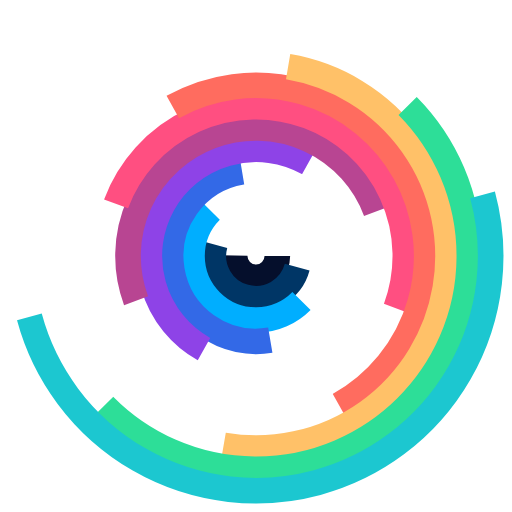
t = 0.00 s
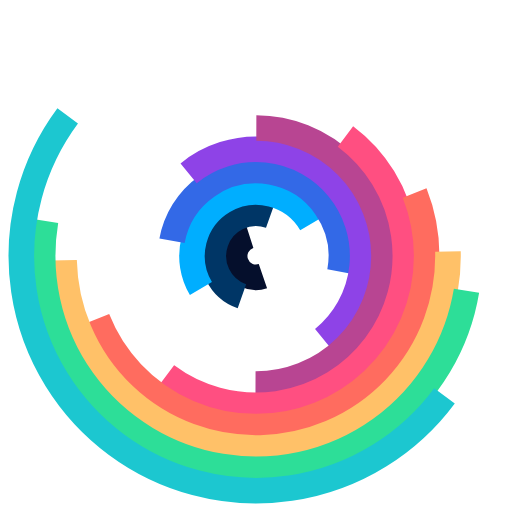
t = 0.25 s
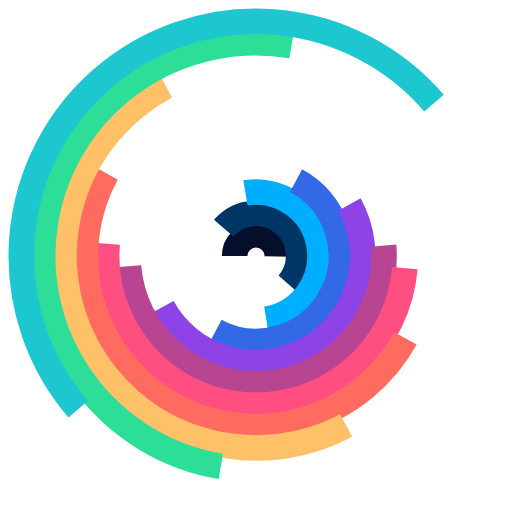
t = 0.50 s
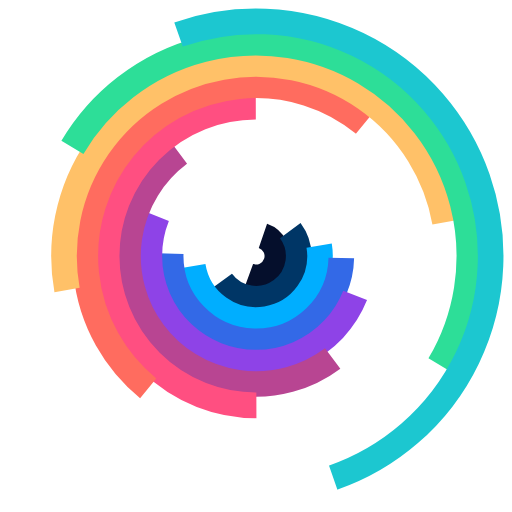
t = 0.75 s

The animated SVG that drew these frames (rendered in a browser with its animation timeline set to each time). Animation: 11 SMIL elements (animateTransform=11); one cycle of 1.00 s, repeats indefinitely.

<svg class="lds-curve-bars" width="200px"  height="200px"  xmlns="http://www.w3.org/2000/svg" xmlns:xlink="http://www.w3.org/1999/xlink" viewBox="0 0 100 100" preserveAspectRatio="xMidYMid" style="background: none;"><g transform="translate(50,50)"><circle cx="0" cy="0" r="4.166666666666667" fill="none" stroke="#050f2c" stroke-width="5" stroke-dasharray="13.089969389957473 13.089969389957473" transform="rotate(254.454)">
<animateTransform attributeName="transform" type="rotate" values="0 0 0;360 0 0" times="0;1" dur="1s" calcMode="spline" keySplines="0.2 0 0.8 1" begin="0" repeatCount="indefinite"></animateTransform>
</circle><circle cx="0" cy="0" r="8.333333333333334" fill="none" stroke="#003666" stroke-width="5" stroke-dasharray="26.179938779914945 26.179938779914945" transform="rotate(292.189)">
<animateTransform attributeName="transform" type="rotate" values="0 0 0;360 0 0" times="0;1" dur="1s" calcMode="spline" keySplines="0.2 0 0.8 1" begin="-0.09090909090909091" repeatCount="indefinite"></animateTransform>
</circle><circle cx="0" cy="0" r="12.5" fill="none" stroke="#00aeff" stroke-width="5" stroke-dasharray="39.269908169872416 39.269908169872416" transform="rotate(326.083)">
<animateTransform attributeName="transform" type="rotate" values="0 0 0;360 0 0" times="0;1" dur="1s" calcMode="spline" keySplines="0.2 0 0.8 1" begin="-0.18181818181818182" repeatCount="indefinite"></animateTransform>
</circle><circle cx="0" cy="0" r="16.666666666666668" fill="none" stroke="#3369e7" stroke-width="5" stroke-dasharray="52.35987755982989 52.35987755982989" transform="rotate(352.458)">
<animateTransform attributeName="transform" type="rotate" values="0 0 0;360 0 0" times="0;1" dur="1s" calcMode="spline" keySplines="0.2 0 0.8 1" begin="-0.2727272727272727" repeatCount="indefinite"></animateTransform>
</circle><circle cx="0" cy="0" r="20.833333333333332" fill="none" stroke="#8e43e7" stroke-width="5" stroke-dasharray="65.44984694978736 65.44984694978736" transform="rotate(2.47505)">
<animateTransform attributeName="transform" type="rotate" values="0 0 0;360 0 0" times="0;1" dur="1s" calcMode="spline" keySplines="0.2 0 0.8 1" begin="-0.36363636363636365" repeatCount="indefinite"></animateTransform>
</circle><circle cx="0" cy="0" r="25" fill="none" stroke="#b84592" stroke-width="5" stroke-dasharray="78.53981633974483 78.53981633974483" transform="rotate(24.8085)">
<animateTransform attributeName="transform" type="rotate" values="0 0 0;360 0 0" times="0;1" dur="1s" calcMode="spline" keySplines="0.2 0 0.8 1" begin="-0.45454545454545453" repeatCount="indefinite"></animateTransform>
</circle><circle cx="0" cy="0" r="29.166666666666668" fill="none" stroke="#ff4f81" stroke-width="5" stroke-dasharray="91.6297857297023 91.6297857297023" transform="rotate(56.9893)">
<animateTransform attributeName="transform" type="rotate" values="0 0 0;360 0 0" times="0;1" dur="1s" calcMode="spline" keySplines="0.2 0 0.8 1" begin="-0.5454545454545454" repeatCount="indefinite"></animateTransform>
</circle><circle cx="0" cy="0" r="33.333333333333336" fill="none" stroke="#ff6c5f" stroke-width="5" stroke-dasharray="104.71975511965978 104.71975511965978" transform="rotate(93.7784)">
<animateTransform attributeName="transform" type="rotate" values="0 0 0;360 0 0" times="0;1" dur="1s" calcMode="spline" keySplines="0.2 0 0.8 1" begin="-0.6363636363636364" repeatCount="indefinite"></animateTransform>
</circle><circle cx="0" cy="0" r="37.5" fill="none" stroke="#ffc168" stroke-width="5" stroke-dasharray="117.80972450961724 117.80972450961724" transform="rotate(133.143)">
<animateTransform attributeName="transform" type="rotate" values="0 0 0;360 0 0" times="0;1" dur="1s" calcMode="spline" keySplines="0.2 0 0.8 1" begin="-0.7272727272727273" repeatCount="indefinite"></animateTransform>
</circle><circle cx="0" cy="0" r="41.666666666666664" fill="none" stroke="#2dde98" stroke-width="5" stroke-dasharray="130.89969389957471 130.89969389957471" transform="rotate(172.536)">
<animateTransform attributeName="transform" type="rotate" values="0 0 0;360 0 0" times="0;1" dur="1s" calcMode="spline" keySplines="0.2 0 0.8 1" begin="-0.8181818181818182" repeatCount="indefinite"></animateTransform>
</circle><circle cx="0" cy="0" r="45.833333333333336" fill="none" stroke="#1cc7d0" stroke-width="5" stroke-dasharray="143.9896632895322 143.9896632895322" transform="rotate(214.579)">
<animateTransform attributeName="transform" type="rotate" values="0 0 0;360 0 0" times="0;1" dur="1s" calcMode="spline" keySplines="0.2 0 0.8 1" begin="-0.9090909090909091" repeatCount="indefinite"></animateTransform>
</circle></g></svg>